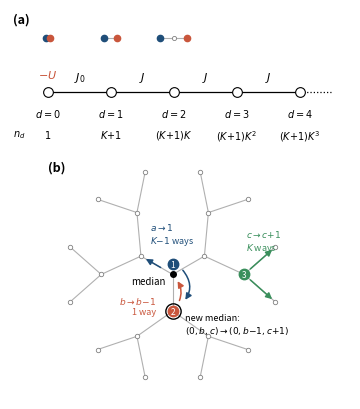

Here is the Python script that generated this plot:
"""Schematic of the uniform-sector calculation: (a) the pair problem reduced
to a half line in the distance d; (b) the moves in the three-body orbit (a,b,c)."""
import numpy as np, matplotlib
matplotlib.use("Agg")
import matplotlib.pyplot as plt
from matplotlib import rcParams
rcParams.update({"font.size": 9, "axes.linewidth": 0.6})
B, R, G = "#1f4e79", "#c9563c", "#3a8f5c"
fig = plt.figure(figsize=(3.4, 3.9))
# ---------------- (a) half line
ax = fig.add_axes([0.0, 0.62, 1.0, 0.38]); ax.axis("off"); ax.set_xlim(-0.6, 10.2); ax.set_ylim(-1.9, 2.4)
xs = [0.6, 2.6, 4.6, 6.6, 8.6]
for i, x in enumerate(xs[:-1]):
    ax.plot([x, xs[i + 1]], [0, 0], color="black", lw=0.9)
    ax.text(0.5 * (x + xs[i + 1]), 0.22, "$J_0$" if i == 0 else "$J$", fontsize=8, ha="center", va="bottom")
ax.plot([xs[-1], xs[-1] + 1.0], [0, 0], color="black", lw=0.9, ls=":")
for i, x in enumerate(xs):
    ax.plot(x, 0, "o", color="white", mec="black", ms=7, mew=0.8, zorder=3)
    ax.text(x, -0.45, f"$d={i}$", fontsize=7, ha="center", va="top")
nd = ["$1$", "$K{+}1$", "$(K{+}1)K$", "$(K{+}1)K^{2}$", "$(K{+}1)K^{3}$"]
for x, s in zip(xs, nd): ax.text(x, -1.05, s, fontsize=7, ha="center", va="top")
ax.text(-0.5, -1.05, "$n_d$", fontsize=7, ha="left", va="top")
ax.text(xs[0], 0.35, "$-U$", fontsize=8, ha="center", va="bottom", color=R)
# mini configurations above sites 0,1,2: a short piece of tree (path) with the two particles
def mini(xc, d):
    y = 1.55; step = 0.42
    pts = [xc + (k - d / 2) * step for k in range(d + 1)] if d > 0 else [xc]
    for k in range(len(pts) - 1): ax.plot([pts[k], pts[k + 1]], [y, y], color="#b0b0b0", lw=0.8)
    for p in pts: ax.plot(p, y, "o", color="white", mec="#808080", ms=3, mew=0.6, zorder=2)
    if d == 0:
        ax.plot(xc - 0.07, y, "o", color=B, ms=4.5, zorder=3); ax.plot(xc + 0.07, y, "o", color=R, ms=4.5, zorder=3)
    else:
        ax.plot(pts[0], y, "o", color=B, ms=4.5, zorder=3); ax.plot(pts[-1], y, "o", color=R, ms=4.5, zorder=3)
for x, d in zip(xs[:3], (0, 1, 2)): mini(x, d)
ax.text(-0.5, 2.3, "(a)", fontsize=9, fontweight="bold", va="top")
# ---------------- (b) three-body moves on a tree piece
bx = fig.add_axes([0.0, 0.0, 1.0, 0.62]); bx.set_aspect("equal"); bx.axis("off")
K, D = 2, 3
pos = {(): (0.0, 0.0)}; edges = []
def grow(path, a0, a1, depth):
    if depth == D: return
    n = K + 1 if depth == 0 else K
    for i in range(n):
        b0 = a0 + (a1 - a0) * i / n; b1 = a0 + (a1 - a0) * (i + 1) / n; am = 0.5 * (b0 + b1); r = 1.0 + 0.95 * depth
        c = path + (i,); pos[c] = (r * np.cos(am), r * np.sin(am)); edges.append((path, c)); grow(c, b0, b1, depth + 1)
grow((), np.pi / 2, np.pi / 2 + 2 * np.pi, 0)
for u, v in edges: bx.plot([pos[u][0], pos[v][0]], [pos[u][1], pos[v][1]], color="#b0b0b0", lw=0.8, zorder=1)
for v, (x, y) in pos.items(): bx.plot(x, y, "o", color="white", mec="#808080", ms=3.2, mew=0.6, zorder=2)
# particles: 1 at the median (a=0); 2 at distance 1 in branch 1 (b=1); 3 at distance 2 in branch 2 (c=2)
p1, p2, p3 = (), (1,), (2, 0)
m = pos[()]
bx.plot(m[0], m[1], "o", color="black", ms=4, zorder=4)
def dot(v, c, lab, dx=0, dy=0):
    x, y = pos[v]; bx.plot(x + dx, y + dy, "o", color=c, ms=7.5, zorder=5); bx.text(x + dx, y + dy, lab, color="white", fontsize=6, ha="center", va="center", zorder=6)
dot(p1, B, "1", dx=0.0, dy=0.28); dot(p2, R, "2"); dot(p3, G, "3")
bx.text(m[0] - 0.2, m[1] - 0.05, "median", fontsize=7, ha="right", va="top")
def arrow(u, v, c, shrinkA=6, shrinkB=3, rad=0.0):
    bx.annotate("", xy=pos[v], xytext=pos[u], arrowprops=dict(arrowstyle="-|>", color=c, lw=1.1, shrinkA=shrinkA, shrinkB=shrinkB, connectionstyle=f"arc3,rad={rad}"), zorder=6)
# (i) particle 3 outward: c -> c+1, K ways
arrow(p3, p3 + (0,), G); arrow(p3, p3 + (1,), G)
x, y = pos[p3]; bx.text(x + 0.05, y + 0.55, "$c\\to c{+}1$\n$K$ ways", fontsize=6.5, color=G, ha="left", va="bottom")
# (ii) particle 2 inward: b -> b-1, 1 way
arrow(p2, (), R, shrinkA=9, shrinkB=6, rad=0.45)
x, y = pos[p2]; bx.text(x - 0.45, y + 0.15, "$b\\to b{-}1$\n1 way", fontsize=6.5, color=R, ha="right", va="center")
# (iii) particle 1 from the median into a fresh branch: a -> 1, K-1 ways
arrow((), (0,), B, shrinkA=10, shrinkB=4)
x, y = pos[(0,)]; bx.text(x + 0.25, y + 0.25, "$a\\to1$\n$K{-}1$ ways", fontsize=6.5, color=B, ha="left", va="bottom")
# (iv) particle 1 towards particle 2: median moves, (0,b,c) -> (0,b-1,c+1)
bx.annotate("", xy=(pos[(1,)][0] + 0.12, pos[(1,)][1] + 0.05), xytext=(pos[()][0] + 0.12, pos[()][1] + 0.28), arrowprops=dict(arrowstyle="-|>", color=B, lw=1.1, shrinkA=6, shrinkB=9, connectionstyle="arc3,rad=-0.55"), zorder=6)
x, y = pos[(1,)]; bx.plot(x, y, "o", color="none", mec="black", ms=11, mew=1.0, ls="--", zorder=3)
bx.text(x + 0.35, y - 0.05, "new median:\n$(0,b,c)\\to(0,b{-}1,c{+}1)$", fontsize=6.5, color="black", ha="left", va="top")
bx.text(-3.4, 3.1, "(b)", fontsize=9, fontweight="bold", va="top")
bx.set_xlim(-3.5, 3.9); bx.set_ylim(-3.4, 3.2)
fig.savefig("fig0b.pdf"); fig.savefig("fig0b.png", dpi=150)
